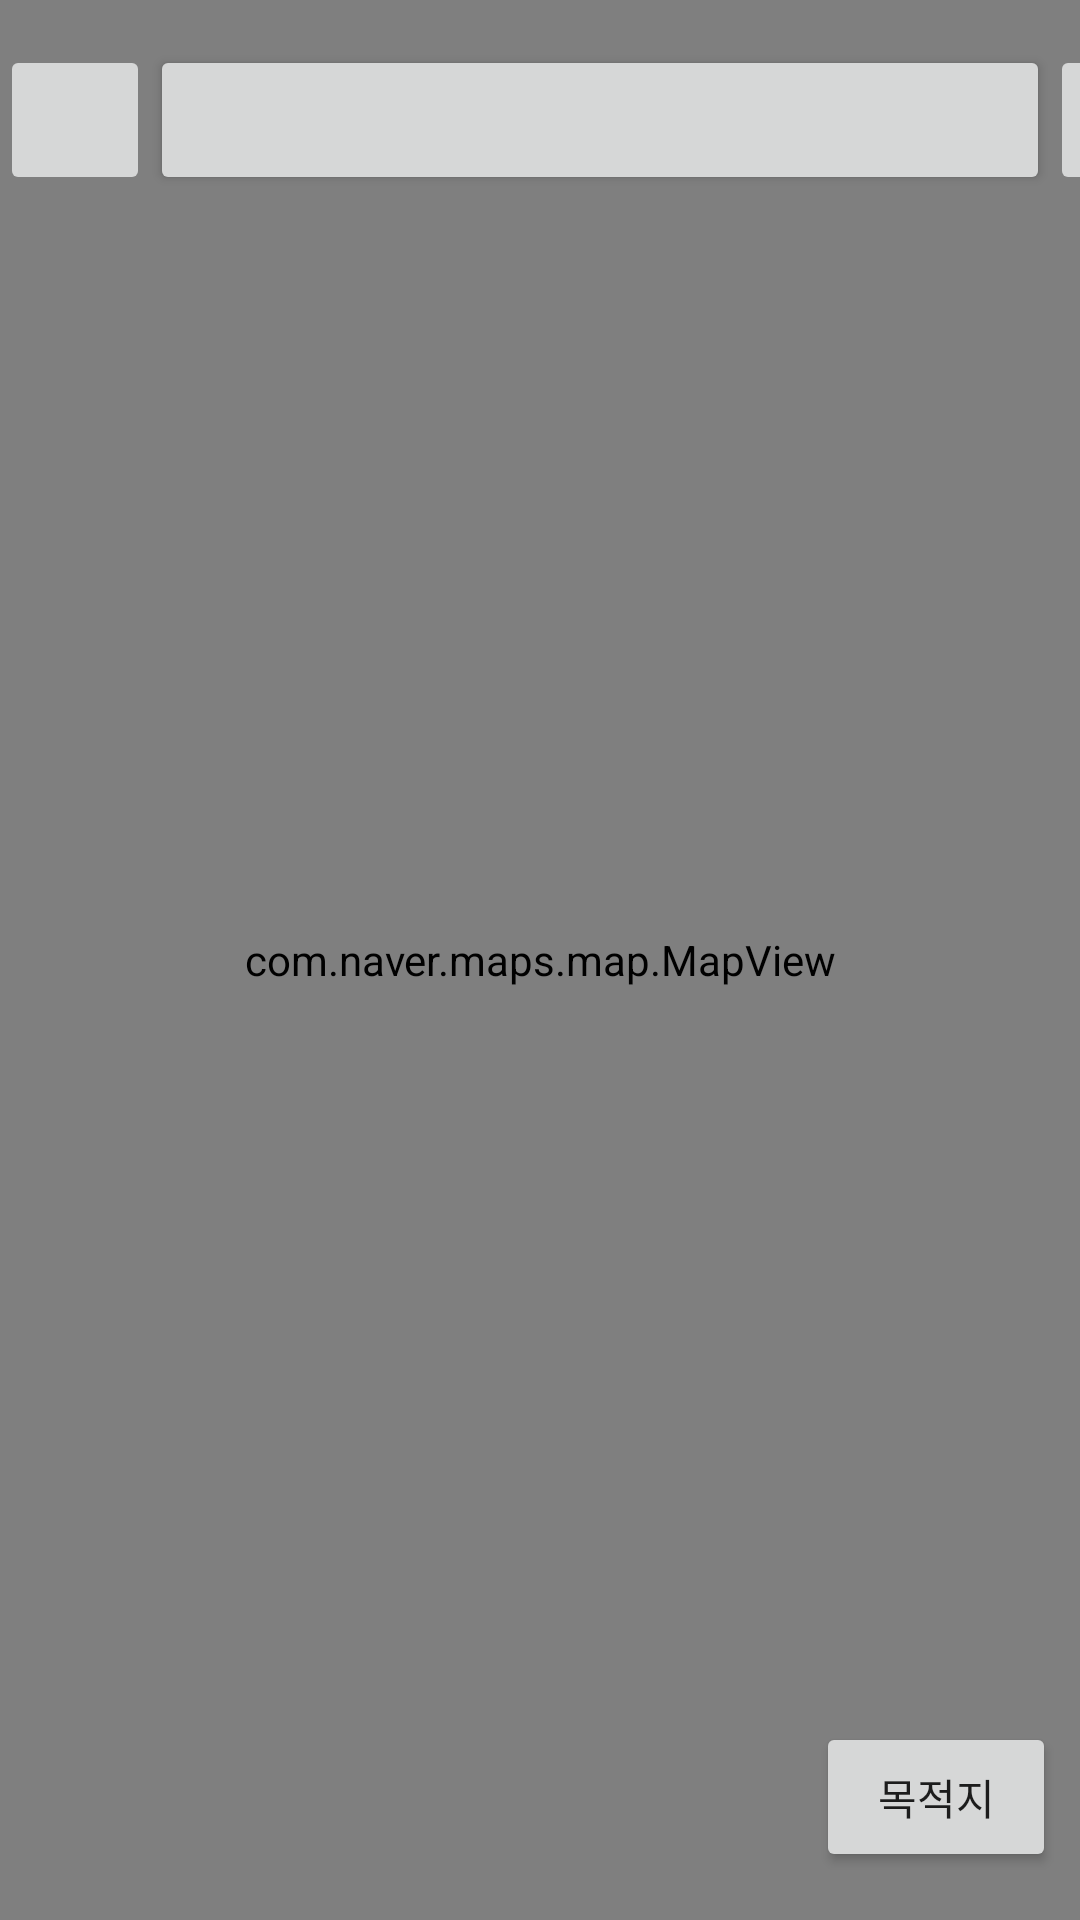

Here is an Android app screen rendered from its layout file. Give the layout XML and the strings, colors and styles it references.
<!-- AndroidManifest.xml: application theme Theme.NaverMapEx_2 -->
<!-- res/layout/activity_result.xml -->
<?xml version="1.0" encoding="utf-8"?>
<androidx.constraintlayout.widget.ConstraintLayout xmlns:android="http://schemas.android.com/apk/res/android"
    xmlns:app="http://schemas.android.com/apk/res-auto"
    xmlns:tools="http://schemas.android.com/tools"
    android:layout_width="match_parent"
    android:layout_height="match_parent"
    tools:context=".ResultActivity">

    <com.naver.maps.map.MapView
        android:id="@+id/map_view"
        android:layout_width="match_parent"
        android:layout_height="match_parent" >

    </com.naver.maps.map.MapView>

    <LinearLayout
        android:layout_width="wrap_content"
        android:layout_height="wrap_content"
        android:layout_marginBottom="560dp"
        android:orientation="horizontal"
        app:layout_constraintBottom_toBottomOf="parent"
        app:layout_constraintEnd_toEndOf="parent"
        app:layout_constraintStart_toStartOf="parent"
        app:layout_constraintTop_toTopOf="parent">

        <ImageButton
            android:id="@+id/prev_button"
            android:layout_width="50dp"
            android:layout_height="50dp"
            android:src="@drawable/ic_baseline_arrow_back_ios_24" />

        <Button
            android:id="@+id/search_bar"
            android:layout_width="300dp"
            android:layout_height="50dp" />

        <ImageButton
            android:id="@+id/exit_button"
            android:layout_width="50dp"
            android:layout_height="50dp"
            android:src="@drawable/ic_baseline_clear_24" />

    </LinearLayout>

    <Button
        android:id="@+id/dst_button"
        android:layout_width="80dp"
        android:layout_height="50dp"
        android:text="목적지"
        app:layout_constraintBottom_toBottomOf="parent"
        app:layout_constraintEnd_toEndOf="parent"
        android:layout_marginBottom="16dp"
        android:layout_marginEnd="8dp"/>

</androidx.constraintlayout.widget.ConstraintLayout>
<!-- resources referenced by this layout -->
<resources>
  <style name="Theme.NaverMapEx_2" parent="Theme.MaterialComponents.Light.Bridge">
          
          <item name="colorPrimary">@color/purple_500</item>
          <item name="colorPrimaryVariant">@color/purple_700</item>
          <item name="colorOnPrimary">@color/white</item>
          
          <item name="colorSecondary">@color/teal_200</item>
          <item name="colorSecondaryVariant">@color/teal_700</item>
          <item name="colorOnSecondary">@color/black</item>
          
          <item name="android:windowLightStatusBar" tools:targetApi="m">true</item>
          <item name="android:statusBarColor">@android:color/transparent</item>
          <item name="android:enforceStatusBarContrast" tools:targetApi="q">false</item>
          
  
      </style>
  <!-- not gathered from this repository: default colours our renderer supplied (Android Studio template values) -->
  <color name="purple_500">#FF6200EE</color>
  <color name="purple_700">#FF3700B3</color>
  <color name="teal_200">#FF03DAC5</color>
  <color name="teal_700">#FF018786</color>
  <color name="black">#FF000000</color>
  <color name="white">#FFFFFFFF</color>
</resources>
